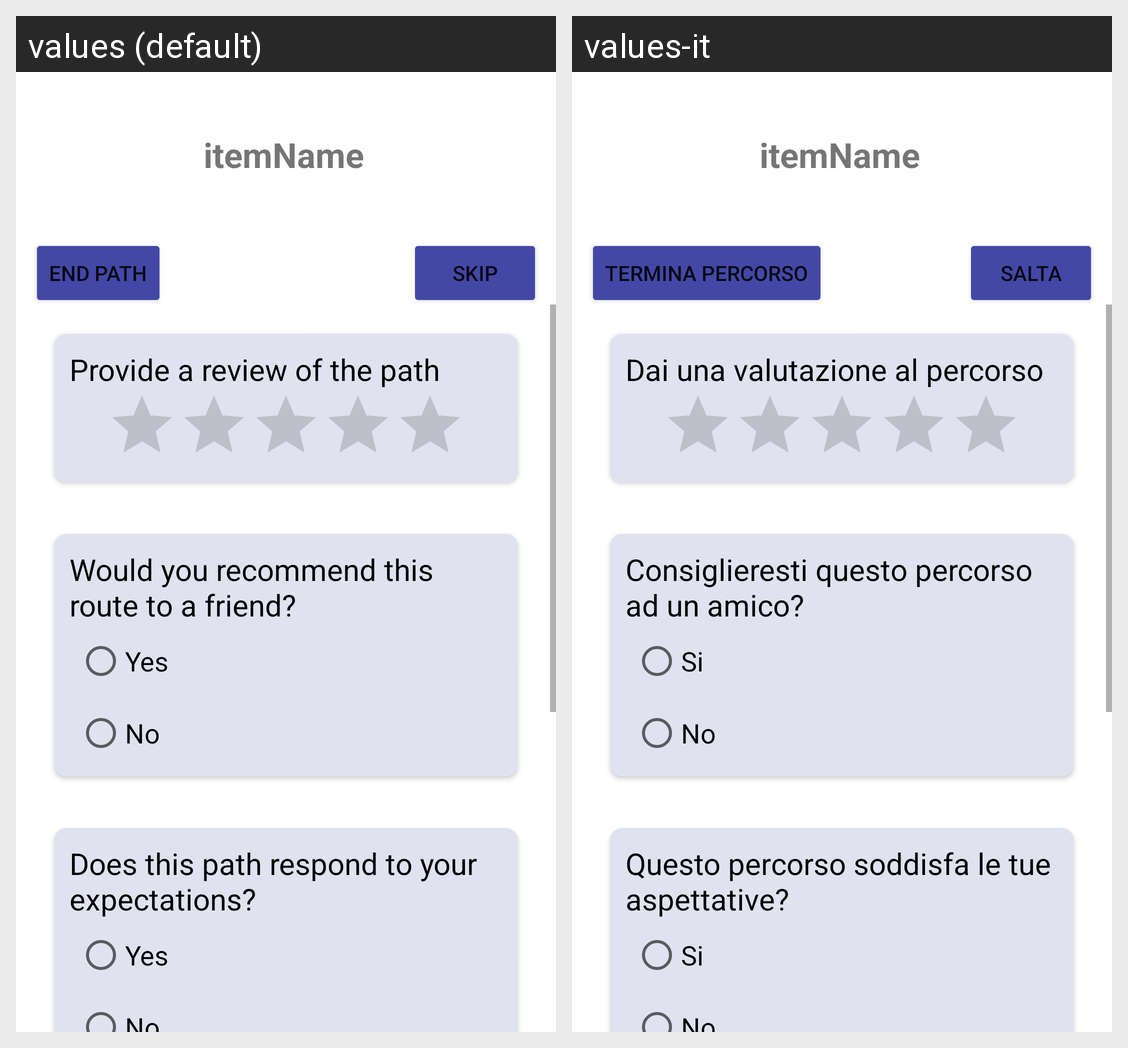

The Android screen above is rendered under two locales of the same app. Produce the string resources it draws, with the default and per-locale values.
Android screen res/layout/fragment_fine_percorso.xml rendered under 2 locales, left to right: values (default), values-it. Device: Nexus 5 (rendered at 1080×1920; each locale shown at half size, 540×960, under a caption strip naming it); theme Theme.TourExperience.
Strings drawn on this screen, with the default value and each locale's value (text and hints the layout hard-codes, and strings that could not be matched under every locale, appear in the picture but are not listed):

end_path
  values: End path
  values-it: Termina percorso

skip
  values: Skip
  values-it: Salta

question_1
  values: Provide a review of the path
  values-it: Dai una valutazione al percorso

question_2
  values: Would you recommend this route to a friend?
  values-it: Consiglieresti questo percorso ad un amico?

yes
  values: Yes
  values-it: Si

no
  values: No
  values-it: No

question_3
  values: Does this path respond to your expectations?
  values-it: Questo percorso soddisfa le tue aspettative?
